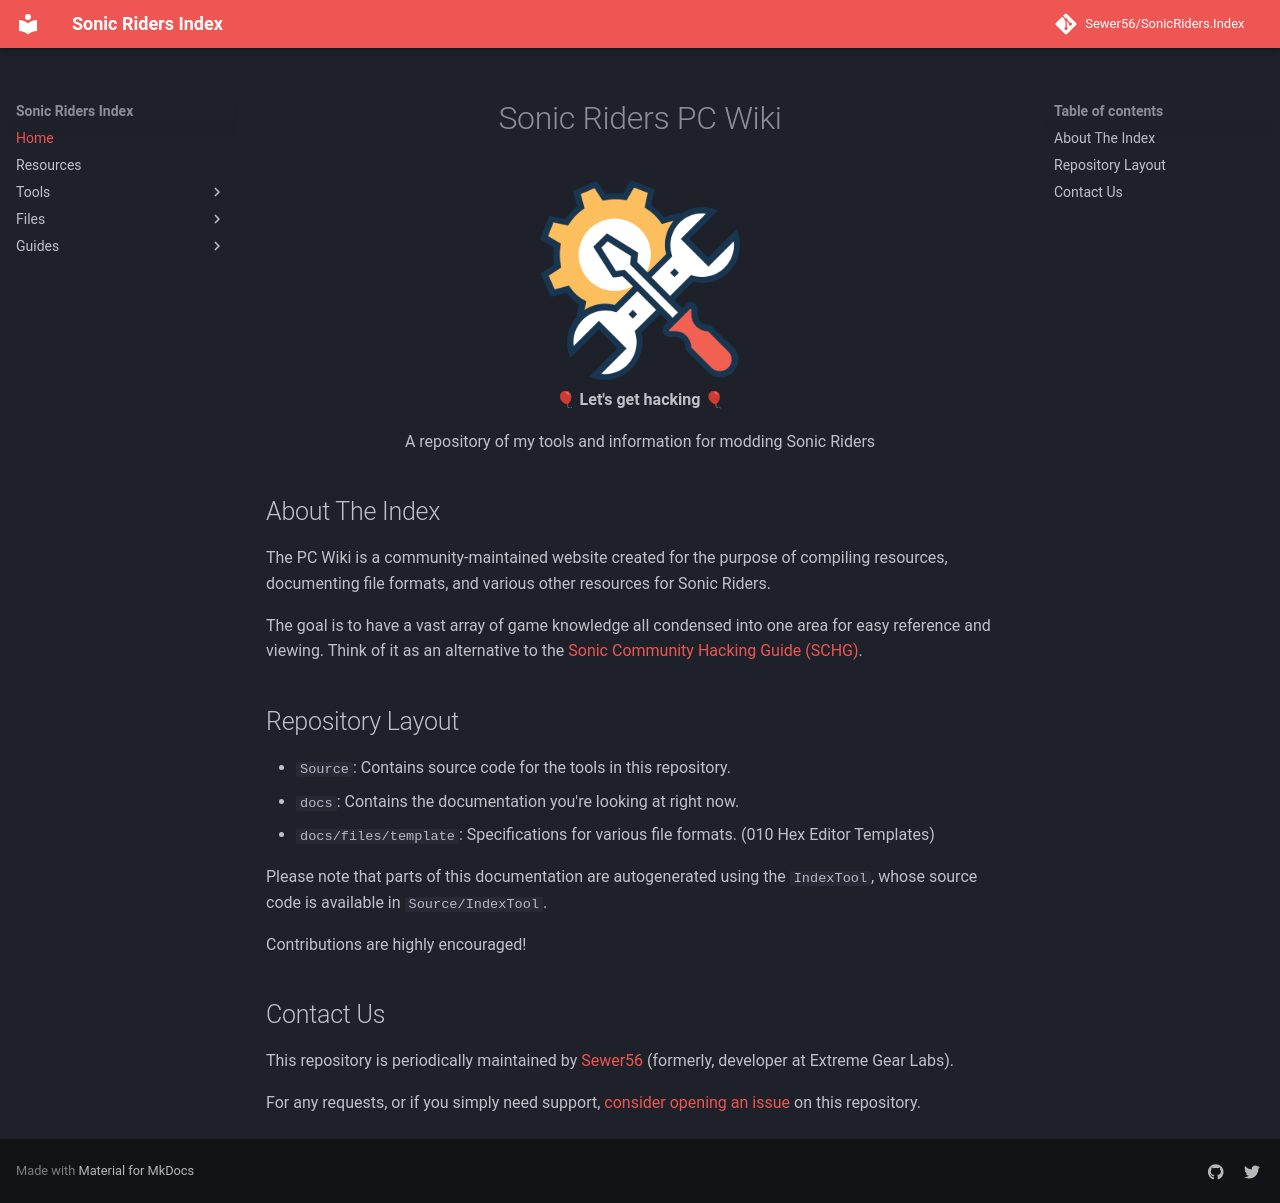

repository: Sewer56/SonicRiders.Index · page: index.html · generator: mkdocs

<div align="center">
	<h1>Sonic Riders PC Wiki</h1>
	<img src="./images/icon.png" Width=200 /><br/>
	<strong>🎈 Let's get hacking 🎈</strong>
    <p>A repository of my tools and information for modding Sonic Riders</p>
</div>

## About The Index

The PC Wiki is a community-maintained website created for the purpose of compiling resources, documenting file formats, and various other resources for Sonic Riders. 

The goal is to have a vast array of game knowledge all condensed into one area for easy reference and viewing. Think of it as an alternative to the [Sonic Community Hacking Guide (SCHG)](http://info.sonicretro.org/SCHG:Sonic_Community_Hacking_Guide).

## Repository Layout

- `Source`: Contains source code for the tools in this repository.  
- `docs`: Contains the documentation you're looking at right now.  
- `docs/files/template`: Specifications for various file formats. (010 Hex Editor Templates)  

Please note that parts of this documentation are autogenerated using the `IndexTool`, whose source code is available in `Source/IndexTool`.  

Contributions are highly encouraged!  

## Contact Us

This repository is periodically maintained by [Sewer56](https://github.com/Sewer56) (formerly, developer at Extreme Gear Labs).  

For any requests, or if you simply need support, [consider opening an issue](https://github.com/Sewer56/SonicRiders.Index/issues) on this repository.  
